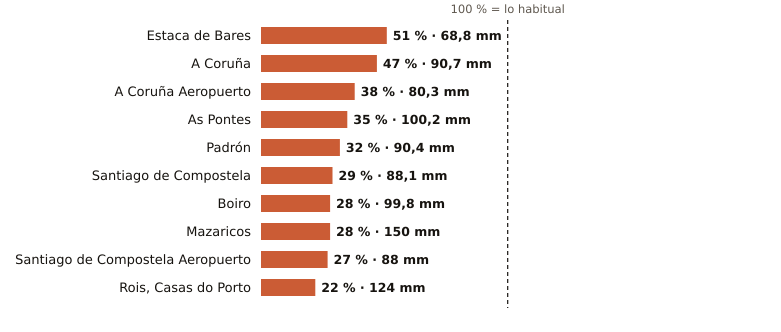

The file beside this chart, header and first rows:
estacion, provincia, indicativo, mm_otono, referencia_mm, pct, periodo_referencia, hasta, hora
Estaca de Bares, A Coruña, 1351, 68.8, 135.7, 51, 1995-2025, 2026-11-03, 13
A Coruña, A Coruña, 1387, 90.7, 194.3, 47, 1991-2020, 2026-11-03, 13
A Coruña Aeropuerto, A Coruña, 1387E, 80.3, 210.2, 38, 1991-2020, 2026-11-03, 13
As Pontes, A Coruña, 1363X, 100.2, 282.9, 35, 2009-2025, 2026-11-03, 10
Padrón, A Coruña, 1473A, 90.4, 280.5, 32, 1997-2025, 2026-11-03, 13
Santiago de Compostela, A Coruña, 1475X, 88.1, 308.2, 29, 1991-2020, 2026-11-03, 13
Boiro, A Coruña, 1442U, 99.8, 350.9, 28, 1991-2020, 2026-11-03, 10
Mazaricos, A Coruña, 1406X, 150.0, 536.4, 28, 2007-2025, 2026-11-03, 11
Santiago de Compostela Aeropuerto, A Coruña, 1428, 88.0, 327.4, 27, 1991-2020, 2026-11-03, 13
Rois, Casas do Porto, A Coruña, 1476R, 124.0, 554.7, 22, 1991-2020, 2026-11-03, 10
